Labelled photos from "dataset_itr2", an image-classification folder in aarushshenoy/plant. The possible labels are: grape healthy, tomato late blight, tomato two-spotted spider mite, tomato target spot, tomato yellow leaf curl virus.

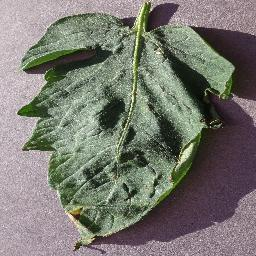
Label: tomato target spot

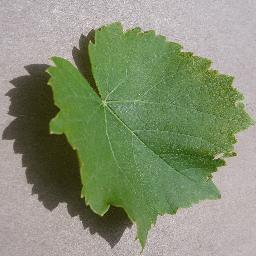
Label: grape healthy

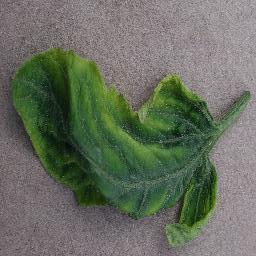
Label: tomato yellow leaf curl virus

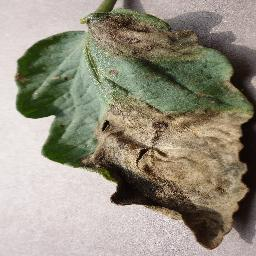
Label: tomato late blight

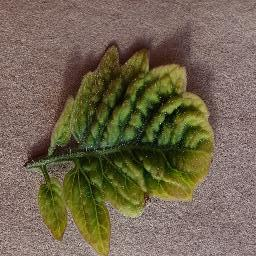
Label: tomato yellow leaf curl virus

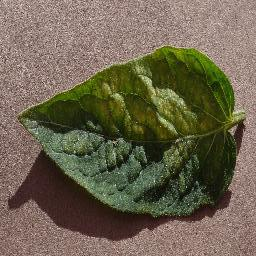
Label: tomato two-spotted spider mite
